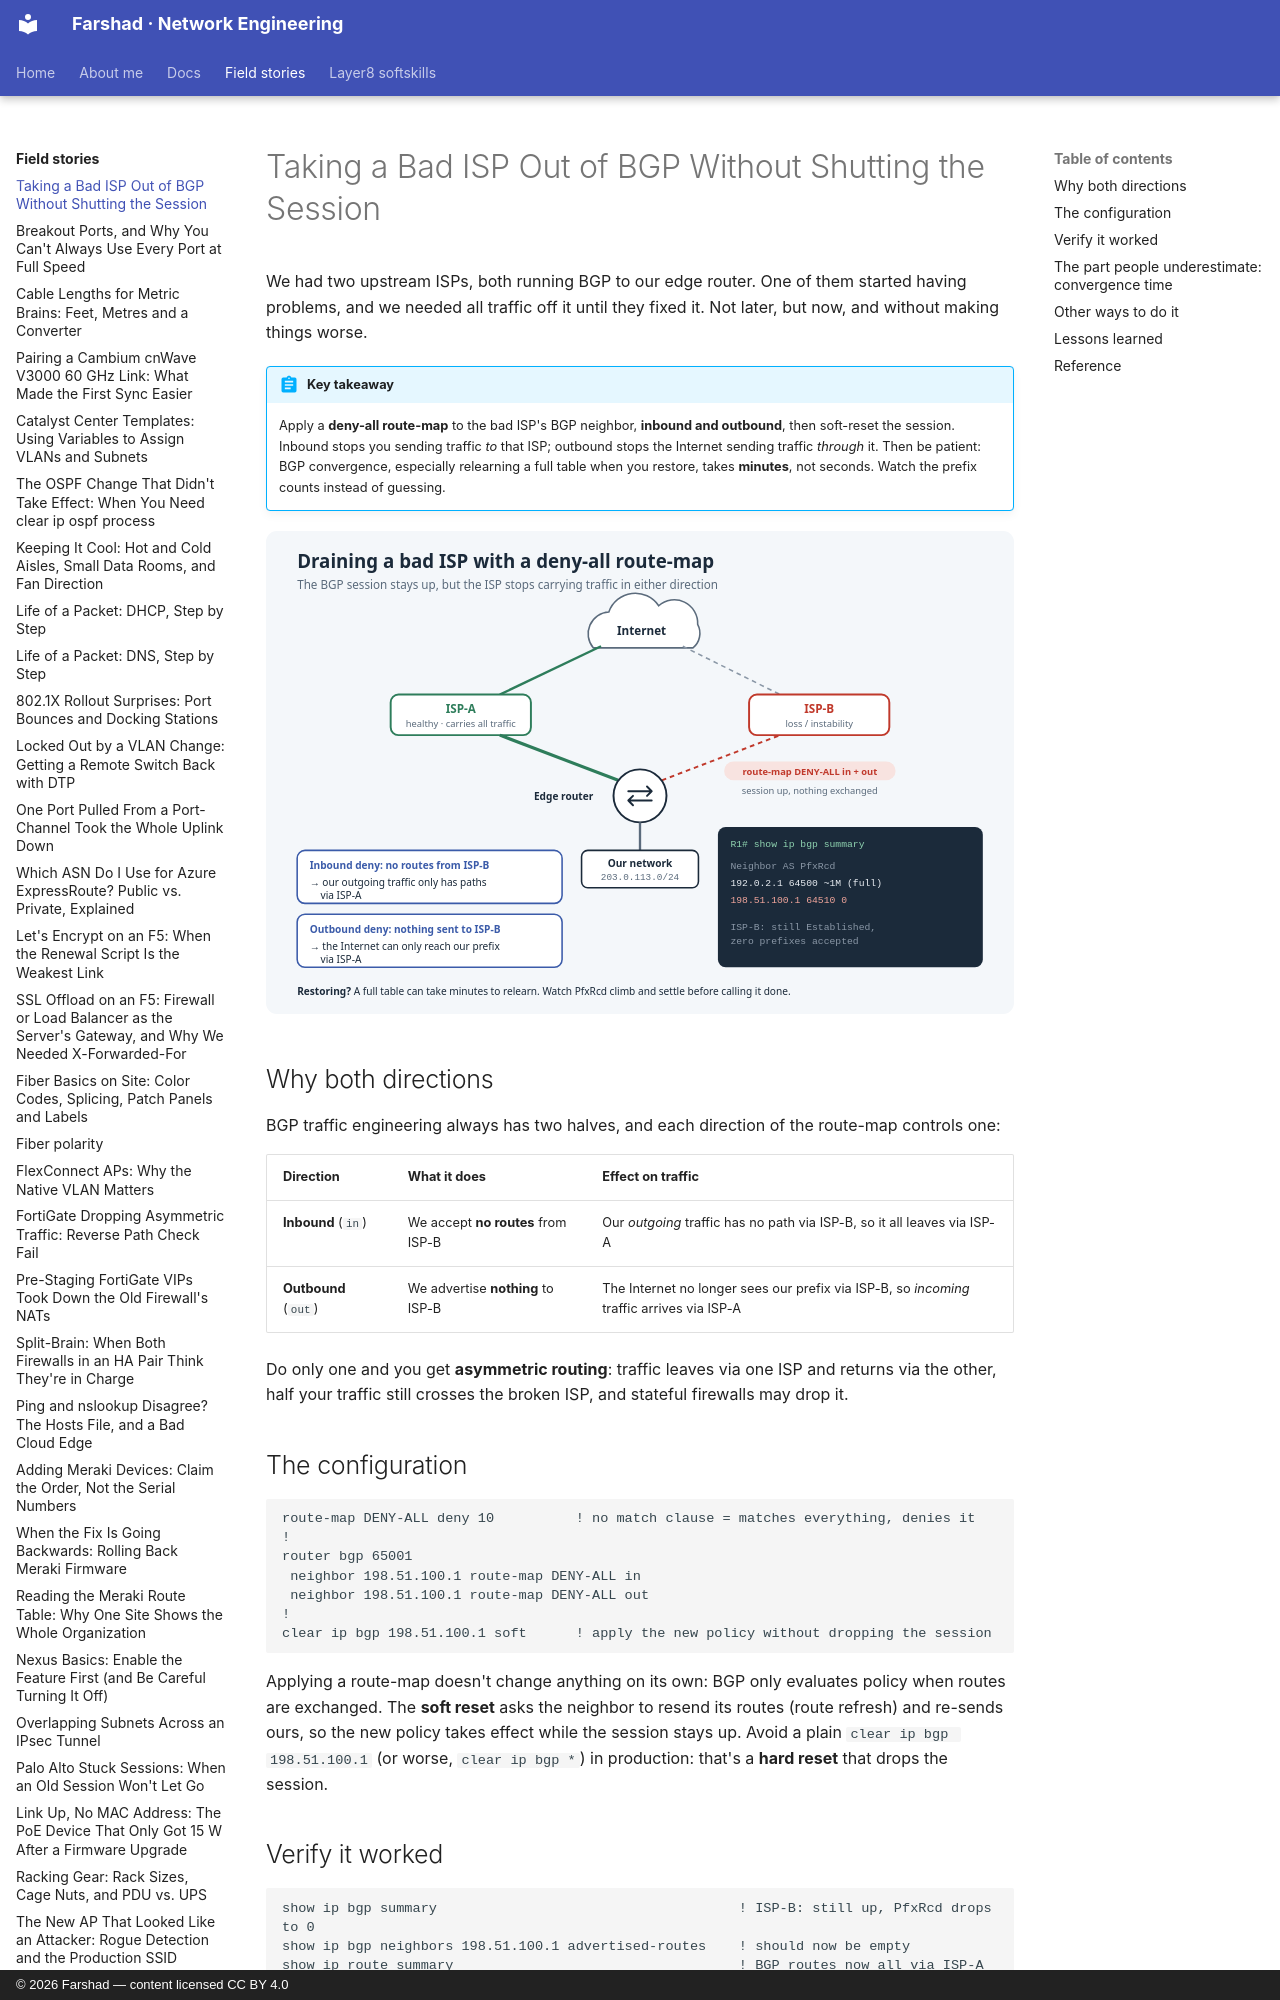

repository: layer3ninja/layer3ninja.github.io · page: field-stories/bgp-drain-isp/index.html · generator: mkdocs · copyright: © 2026 Farshad — content licensed CC BY 4.0

---
title: "Taking a Bad ISP Out of BGP Without Shutting the Session"
description: One of our upstream ISPs started having problems. A deny-all route-map, inbound and outbound, moved all traffic to the healthy ISP while keeping the BGP session up. The part people underestimate is how long BGP takes to converge.
tags:
  - BGP
  - ISP
  - Route-map
  - Cisco IOS
---

# Taking a Bad ISP Out of BGP Without Shutting the Session

We had two upstream ISPs, both running BGP to our edge router. One of them started having
problems, and we needed all traffic off it until they fixed it. Not later, but now, and without
making things worse.

!!! abstract "Key takeaway"
    Apply a **deny-all route-map** to the bad ISP's BGP neighbor, **inbound and outbound**,
    then soft-reset the session. Inbound stops you sending traffic *to* that ISP; outbound stops
    the Internet sending traffic *through* it. Then be patient: BGP convergence, especially
    relearning a full table when you restore, takes **minutes**, not seconds. Watch the
    prefix counts instead of guessing.

![Draining a bad ISP with a deny-all route-map, inbound and outbound](../assets/images/bgp-drain-isp.svg)

## Why both directions

BGP traffic engineering always has two halves, and each direction of the route-map controls one:

| Direction | What it does | Effect on traffic |
|---|---|---|
| **Inbound** (`in`) | We accept **no routes** from ISP-B | Our *outgoing* traffic has no path via ISP-B, so it all leaves via ISP-A |
| **Outbound** (`out`) | We advertise **nothing** to ISP-B | The Internet no longer sees our prefix via ISP-B, so *incoming* traffic arrives via ISP-A |

Do only one and you get **asymmetric routing**: traffic leaves via one ISP and returns via the
other, half your traffic still crosses the broken ISP, and stateful firewalls may drop it.

## The configuration

```
route-map DENY-ALL deny 10          ! no match clause = matches everything, denies it
!
router bgp 65001
 neighbor 198.51.100.1 route-map DENY-ALL in
 neighbor 198.51.100.1 route-map DENY-ALL out
!
clear ip bgp 198.51.100.1 soft      ! apply the new policy without dropping the session
```

Applying a route-map doesn't change anything on its own: BGP only evaluates policy when routes
are exchanged. The **soft reset** asks the neighbor to resend its routes (route refresh) and
re-sends ours, so the new policy takes effect while the session stays up. Avoid a plain
`clear ip bgp 198.51.100.1` (or worse, `clear ip bgp *`) in production: that's a **hard reset**
that drops the session.
